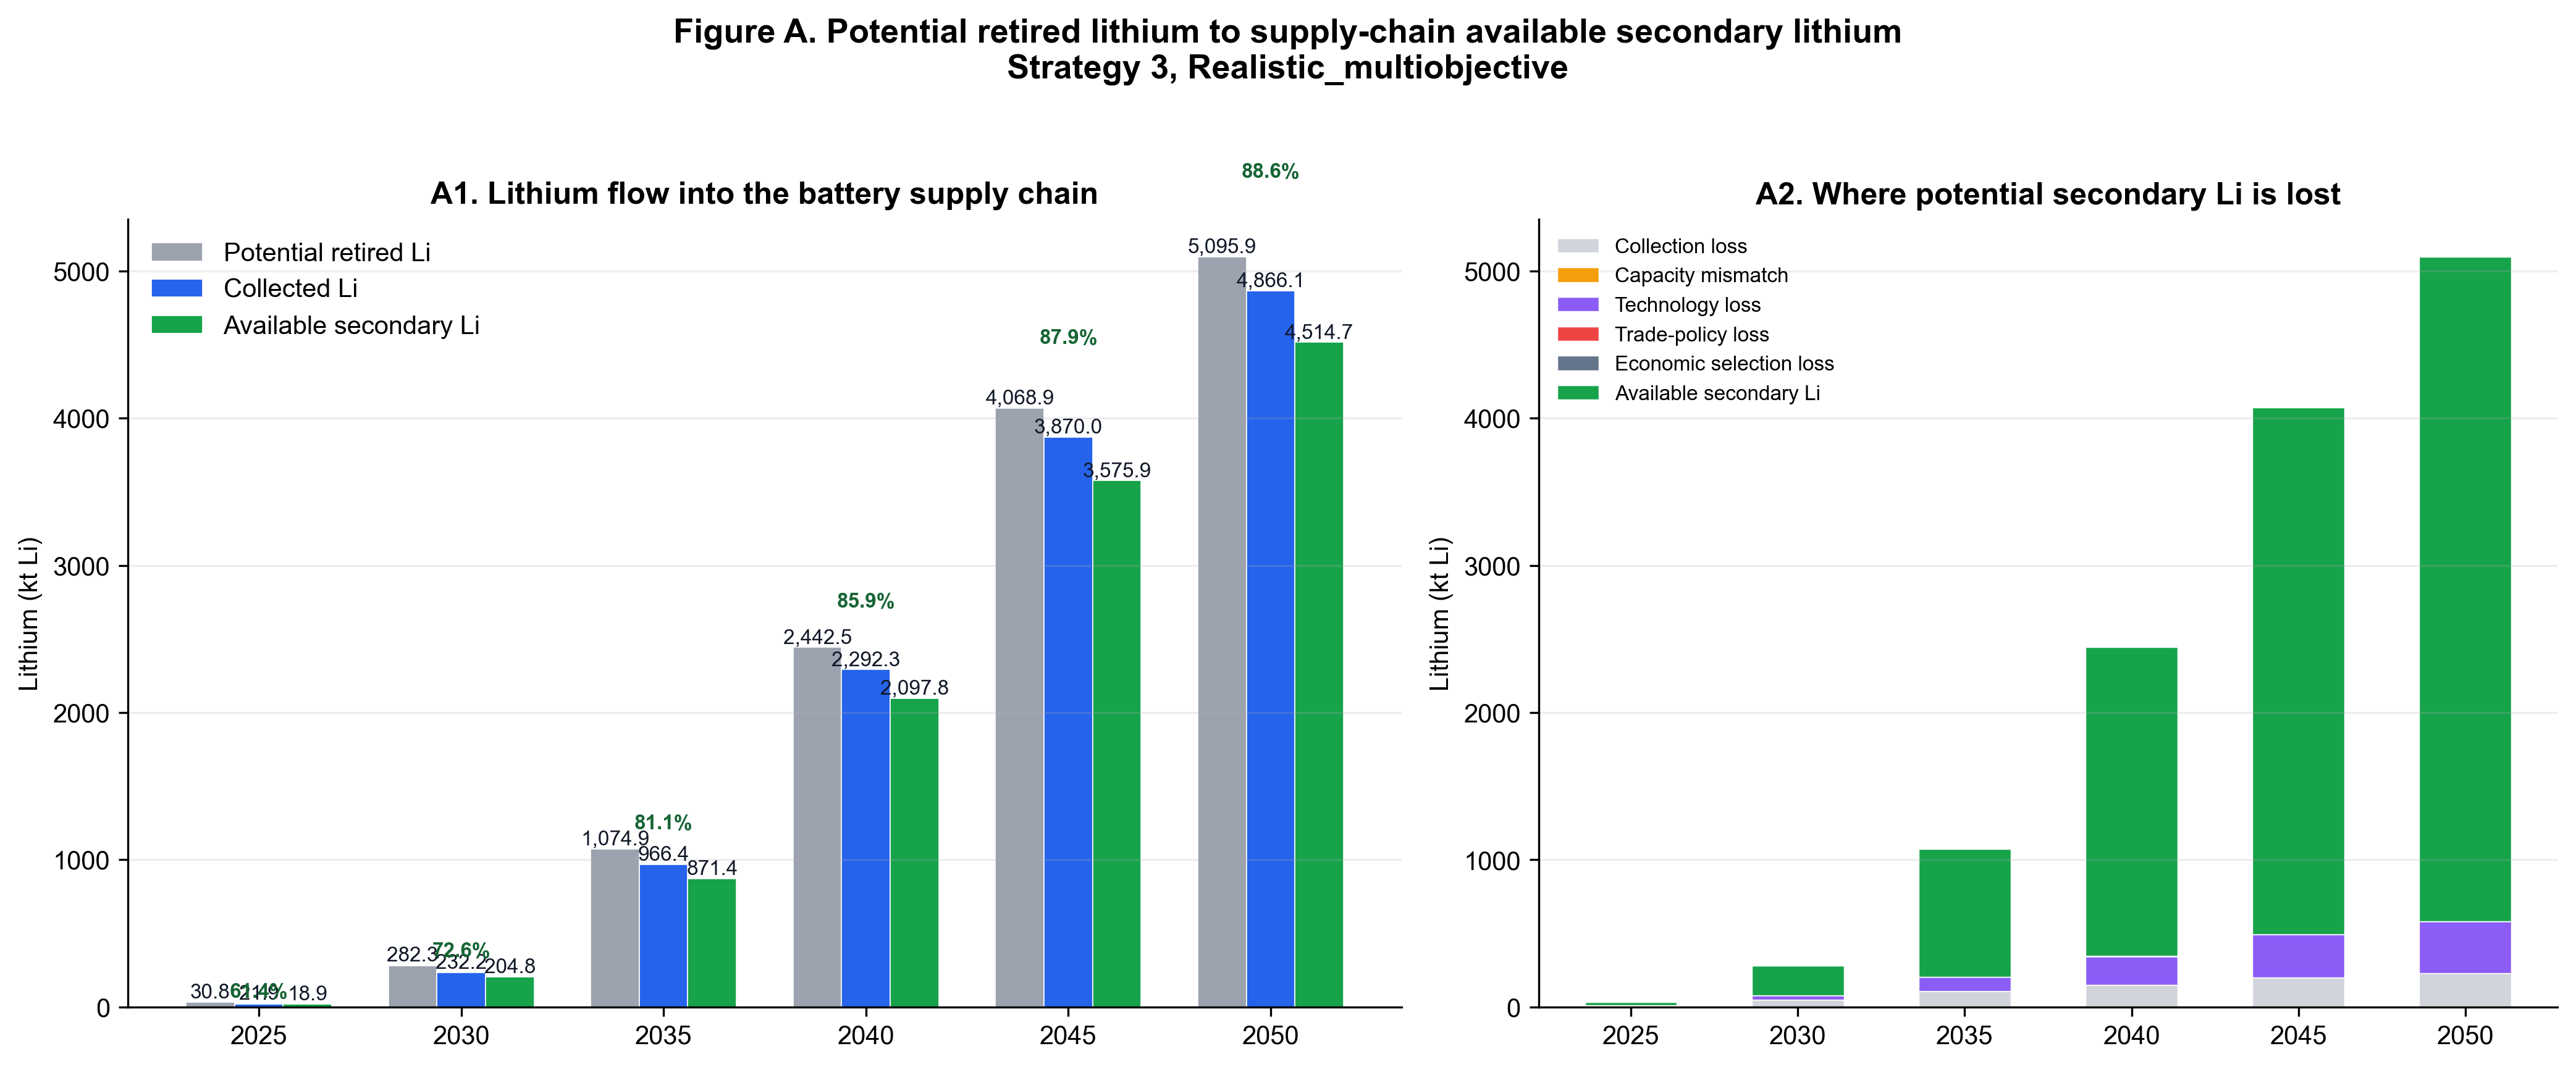

The file beside this chart, header and first rows:
year, embedded_li, li_collected, supply_chain_available_secondary_li, collection_loss, capacity_mismatch_loss, technology_loss, trade_policy_loss, economic_selection_loss, collection_rate, contained_lithium, recycled_lithium, primary_lithium_gap
2025, 30.85, 21.87, 18.94, 8.973, 0.0, 2.936, 0.0, 0.000766, 0.7091, 21.87, 18.94, 2.936
2030, 282.3, 232.2, 204.8, 50.07, 0.0, 27.38, 0.0, 0.0009983, 0.8226, 232.2, 204.8, 27.38
2035, 1075, 966.4, 871.4, 108.5, 0.0, 95, 0.0, 0.002236, 0.899, 966.4, 871.4, 95
2040, 2442, 2292, 2098, 150.1, 0.0, 194.6, 0.0, 3.381, 0.9385, 2292, 2098, 194.6
2045, 4069, 3870, 3576, 198.9, 0.0, 294.1, 0.0, 1.904, 0.9511, 3870, 3576, 294.1
2050, 5096, 4866, 4515, 229.7, 0.0, 351.5, 0.0, 0.6383, 0.9549, 4866, 4515, 351.5
